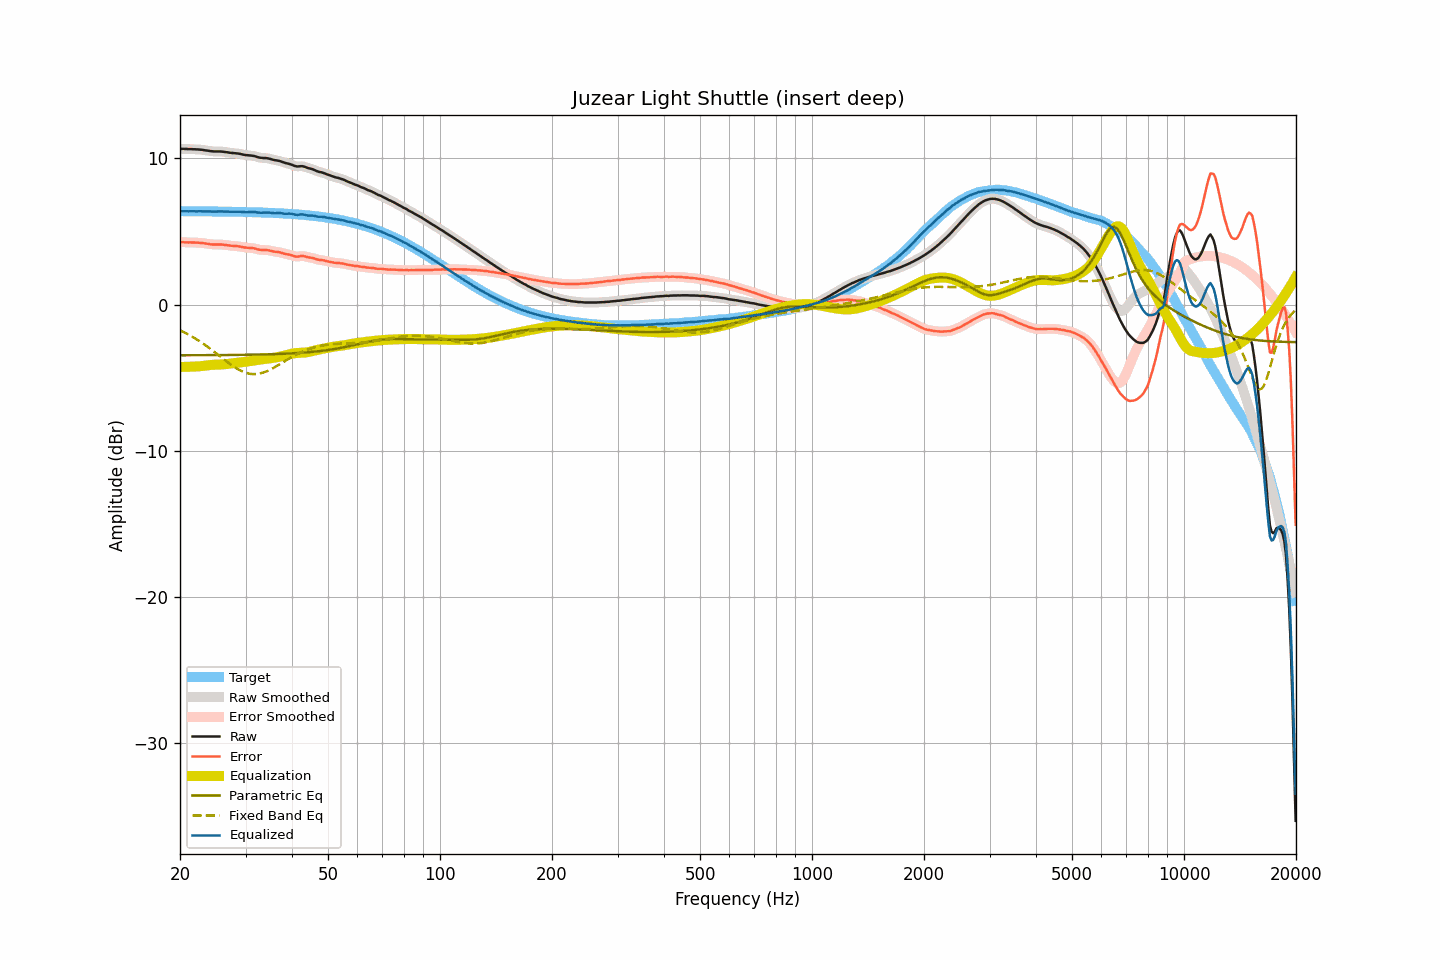

The file beside this chart, header and first rows:
frequency, raw, smoothed, error, error_smoothed, equalization, parametric_eq, fixed_band_eq, equalized_raw, equalized_smoothed, target
20.00, 10.66, 10.66, 4.27, 4.27, -4.27, -3.47, -1.76, 6.39, 6.39, 6.39
20.20, 10.66, 10.66, 4.27, 4.27, -4.27, -3.47, -1.82, 6.39, 6.39, 6.39
20.40, 10.66, 10.66, 4.27, 4.27, -4.27, -3.47, -1.87, 6.39, 6.39, 6.39
20.61, 10.65, 10.66, 4.26, 4.27, -4.27, -3.47, -1.92, 6.39, 6.39, 6.39
20.81, 10.65, 10.65, 4.26, 4.26, -4.26, -3.47, -1.98, 6.39, 6.39, 6.39
21.02, 10.64, 10.65, 4.25, 4.26, -4.26, -3.47, -2.04, 6.38, 6.39, 6.39
21.23, 10.64, 10.64, 4.25, 4.25, -4.26, -3.47, -2.10, 6.39, 6.39, 6.39
21.44, 10.64, 10.64, 4.26, 4.25, -4.25, -3.47, -2.16, 6.39, 6.39, 6.39
21.66, 10.63, 10.64, 4.25, 4.25, -4.25, -3.47, -2.22, 6.38, 6.39, 6.39
21.87, 10.63, 10.63, 4.25, 4.24, -4.25, -3.47, -2.29, 6.39, 6.38, 6.39
22.09, 10.62, 10.63, 4.24, 4.24, -4.24, -3.47, -2.36, 6.38, 6.38, 6.38
22.31, 10.62, 10.62, 4.24, 4.24, -4.24, -3.47, -2.43, 6.39, 6.38, 6.38
22.54, 10.61, 10.61, 4.23, 4.23, -4.23, -3.47, -2.50, 6.39, 6.39, 6.38
22.76, 10.60, 10.60, 4.22, 4.22, -4.22, -3.47, -2.57, 6.38, 6.39, 6.38
22.99, 10.59, 10.59, 4.21, 4.21, -4.20, -3.46, -2.64, 6.39, 6.38, 6.38
23.22, 10.57, 10.57, 4.19, 4.19, -4.19, -3.46, -2.72, 6.38, 6.38, 6.38
23.45, 10.55, 10.56, 4.17, 4.18, -4.18, -3.46, -2.80, 6.38, 6.38, 6.38
23.69, 10.54, 10.54, 4.16, 4.16, -4.16, -3.46, -2.87, 6.38, 6.38, 6.38
23.92, 10.52, 10.52, 4.15, 4.14, -4.15, -3.46, -2.95, 6.38, 6.37, 6.38
24.16, 10.50, 10.51, 4.13, 4.13, -4.13, -3.46, -3.04, 6.37, 6.37, 6.38
24.40, 10.49, 10.49, 4.12, 4.12, -4.13, -3.46, -3.12, 6.37, 6.37, 6.37
24.65, 10.48, 10.48, 4.11, 4.11, -4.12, -3.46, -3.20, 6.36, 6.36, 6.37
24.89, 10.48, 10.48, 4.11, 4.11, -4.11, -3.46, -3.29, 6.37, 6.37, 6.37
25.14, 10.48, 10.48, 4.11, 4.11, -4.11, -3.46, -3.38, 6.37, 6.37, 6.37
25.39, 10.48, 10.48, 4.11, 4.11, -4.11, -3.46, -3.46, 6.37, 6.37, 6.37
25.65, 10.48, 10.48, 4.11, 4.11, -4.10, -3.46, -3.55, 6.38, 6.38, 6.37
25.91, 10.47, 10.47, 4.11, 4.11, -4.10, -3.46, -3.64, 6.37, 6.37, 6.37
26.16, 10.46, 10.46, 4.10, 4.10, -4.09, -3.46, -3.72, 6.37, 6.37, 6.36
26.43, 10.44, 10.45, 4.08, 4.08, -4.08, -3.45, -3.81, 6.36, 6.37, 6.36
26.69, 10.43, 10.43, 4.07, 4.07, -4.07, -3.45, -3.89, 6.36, 6.36, 6.36
26.96, 10.41, 10.41, 4.05, 4.05, -4.06, -3.45, -3.98, 6.36, 6.35, 6.36
27.23, 10.39, 10.40, 4.04, 4.04, -4.04, -3.45, -4.06, 6.35, 6.35, 6.36
27.50, 10.38, 10.38, 4.03, 4.03, -4.03, -3.45, -4.14, 6.35, 6.35, 6.36
27.77, 10.37, 10.37, 4.02, 4.02, -4.02, -3.45, -4.21, 6.35, 6.35, 6.35
28.05, 10.36, 10.36, 4.01, 4.01, -4.01, -3.45, -4.29, 6.35, 6.35, 6.35
28.33, 10.35, 10.35, 4.00, 4.00, -4.00, -3.45, -4.36, 6.35, 6.36, 6.35
28.62, 10.34, 10.34, 4.00, 3.99, -3.98, -3.45, -4.42, 6.36, 6.36, 6.35
28.90, 10.32, 10.32, 3.98, 3.98, -3.97, -3.44, -4.48, 6.35, 6.35, 6.35
29.19, 10.30, 10.30, 3.96, 3.96, -3.95, -3.44, -4.54, 6.35, 6.35, 6.34
29.48, 10.27, 10.27, 3.93, 3.93, -3.94, -3.44, -4.59, 6.33, 6.34, 6.34
29.78, 10.25, 10.25, 3.91, 3.91, -3.92, -3.44, -4.64, 6.33, 6.33, 6.34
30.08, 10.23, 10.23, 3.90, 3.90, -3.91, -3.44, -4.67, 6.32, 6.32, 6.34
30.38, 10.22, 10.22, 3.89, 3.89, -3.90, -3.44, -4.71, 6.32, 6.32, 6.33
30.68, 10.21, 10.21, 3.88, 3.88, -3.88, -3.43, -4.73, 6.33, 6.33, 6.33
30.99, 10.20, 10.20, 3.88, 3.88, -3.87, -3.43, -4.75, 6.33, 6.34, 6.33
31.30, 10.19, 10.19, 3.87, 3.87, -3.85, -3.43, -4.76, 6.34, 6.34, 6.32
31.61, 10.17, 10.17, 3.85, 3.85, -3.83, -3.43, -4.76, 6.34, 6.34, 6.32
31.93, 10.14, 10.14, 3.83, 3.82, -3.82, -3.43, -4.76, 6.33, 6.32, 6.32
32.24, 10.10, 10.11, 3.79, 3.79, -3.80, -3.42, -4.75, 6.30, 6.31, 6.31
32.57, 10.07, 10.08, 3.76, 3.76, -3.78, -3.42, -4.73, 6.29, 6.29, 6.31
32.89, 10.05, 10.05, 3.75, 3.75, -3.76, -3.42, -4.71, 6.29, 6.29, 6.31
33.22, 10.04, 10.04, 3.74, 3.74, -3.75, -3.42, -4.68, 6.29, 6.29, 6.30
33.55, 10.03, 10.04, 3.73, 3.74, -3.74, -3.41, -4.65, 6.29, 6.30, 6.30
33.89, 10.03, 10.03, 3.74, 3.74, -3.73, -3.41, -4.60, 6.31, 6.31, 6.29
34.23, 10.02, 10.02, 3.73, 3.73, -3.71, -3.41, -4.56, 6.31, 6.31, 6.29
34.57, 10.00, 10.00, 3.72, 3.71, -3.70, -3.40, -4.51, 6.30, 6.30, 6.29
34.92, 9.97, 9.97, 3.69, 3.69, -3.69, -3.40, -4.46, 6.29, 6.29, 6.28
35.27, 9.94, 9.94, 3.67, 3.66, -3.67, -3.40, -4.40, 6.27, 6.27, 6.28
35.62, 9.91, 9.91, 3.64, 3.64, -3.65, -3.39, -4.34, 6.26, 6.26, 6.27
35.97, 9.88, 9.89, 3.61, 3.62, -3.63, -3.39, -4.28, 6.25, 6.26, 6.27
... 635 more rows
